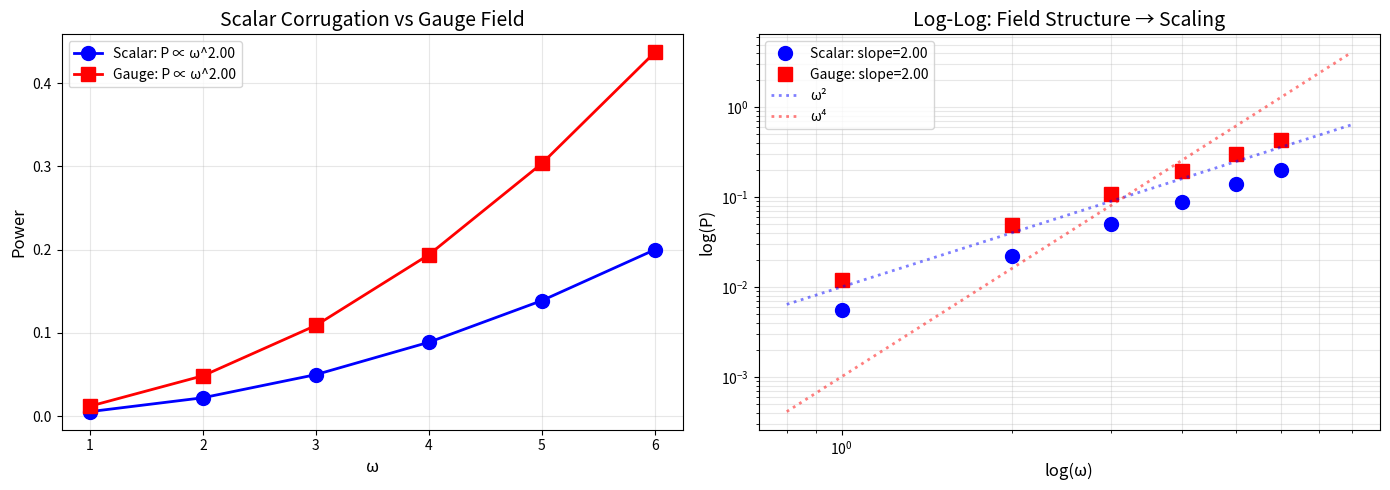
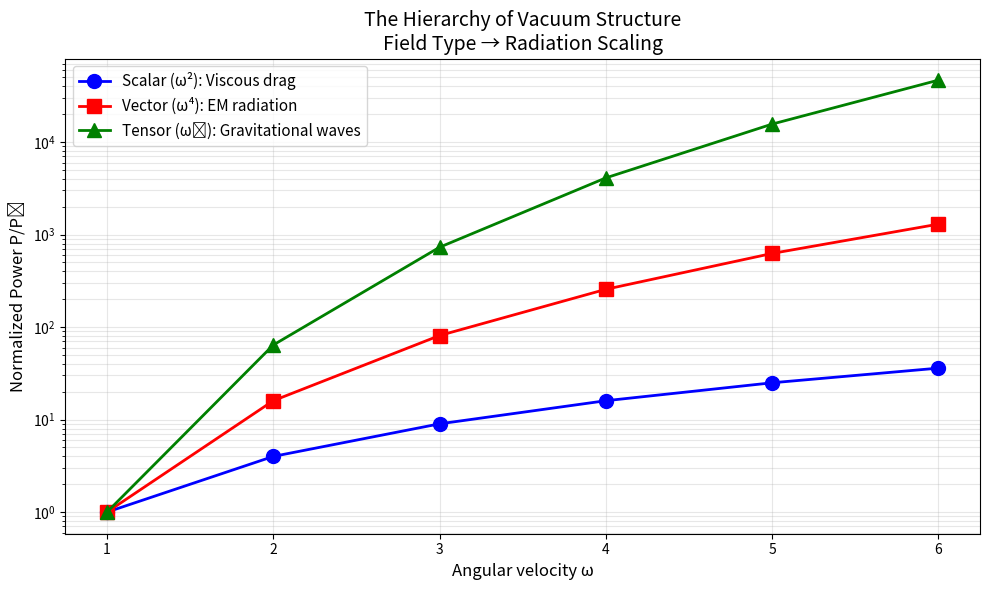

These charts were generated, in order, by the following Python code:
"""
Gauge Field Vacuum Simulation
=============================
Testing the hypothesis that gauge structure → ω⁴ scaling naturally.

The key insight:
- Scalar field h(x): couples through ∇h → spatial structure → ω²
- Vector gauge field A_μ: couples through F_μν → temporal derivatives → ω⁴

We simulate a U(1) gauge field (electromagnetism) and see if Larmor
scaling emerges WITHOUT artificially inserting |a|².

The Lorentz force F = q(E + v×B) involves:
- E = -∂A/∂t - ∇φ (time derivative!)
- B = ∇×A

When a charge accelerates, it must "drag" the field, but gauge invariance
means the field configuration is constrained - this should give ω⁴.
"""

import numpy as np
import matplotlib.pyplot as plt
from scipy.ndimage import laplace
from scipy.optimize import curve_fit

# =============================================================================
# U(1) GAUGE FIELD (ELECTROMAGNETIC VACUUM)
# =============================================================================

class GaugeVacuum:
    """
    Electromagnetic vacuum with vector potential A_μ = (φ, A_x, A_y).

    In 2D+1 (x, y, t):
    - φ(x,y,t) = scalar potential
    - A = (A_x, A_y) = vector potential

    Fields:
    - E = -∇φ - ∂A/∂t
    - B = ∂A_y/∂x - ∂A_x/∂y (scalar in 2D, like B_z)

    Wave equation (Lorenz gauge):
    ∂²A/∂t² - c²∇²A = -μ₀ J
    """

    def __init__(self, N=100, L=10.0, c=5.0):
        self.N = N
        self.L = L
        self.dx = L / N
        self.c = c

        x = np.linspace(-L/2, L/2, N)
        self.X, self.Y = np.meshgrid(x, x)

        # Vector potential components
        self.Ax = np.zeros((N, N))
        self.Ay = np.zeros((N, N))
        self.phi = np.zeros((N, N))  # Scalar potential

        # Time derivatives (for wave equation)
        self.Ax_dot = np.zeros((N, N))
        self.Ay_dot = np.zeros((N, N))
        self.phi_dot = np.zeros((N, N))

        # Background "structure" - a static magnetic field pattern
        # This provides something to "push against"
        # B_0 = B_0 sin(kx) (like corrugation but magnetic)
        self.k = 2 * np.pi / 1.0  # wavelength = 1
        self.B0 = 0.5  # Background field strength

        # Energy tracking
        self.field_energy_history = []

    def get_E_field(self, x, y):
        """Electric field at a point: E = -∇φ - ∂A/∂t"""
        i = int((x + self.L/2) / self.dx)
        j = int((y + self.L/2) / self.dx)
        i = max(1, min(self.N-2, i))
        j = max(1, min(self.N-2, j))

        # -∇φ
        Ex_grad = -(self.phi[j, i+1] - self.phi[j, i-1]) / (2*self.dx)
        Ey_grad = -(self.phi[j+1, i] - self.phi[j-1, i]) / (2*self.dx)

        # -∂A/∂t
        Ex_dot = -self.Ax_dot[j, i]
        Ey_dot = -self.Ay_dot[j, i]

        return np.array([Ex_grad + Ex_dot, Ey_grad + Ey_dot])

    def get_B_field(self, x, y):
        """Magnetic field at a point: B = ∇×A (scalar in 2D)"""
        i = int((x + self.L/2) / self.dx)
        j = int((y + self.L/2) / self.dx)
        i = max(1, min(self.N-2, i))
        j = max(1, min(self.N-2, j))

        # B = ∂A_y/∂x - ∂A_x/∂y
        dAy_dx = (self.Ay[j, i+1] - self.Ay[j, i-1]) / (2*self.dx)
        dAx_dy = (self.Ax[j+1, i] - self.Ax[j-1, i]) / (2*self.dx)

        # Add background magnetic field
        B_background = self.B0 * np.sin(self.k * x)

        return dAy_dx - dAx_dy + B_background

    def deposit_current(self, x, y, jx, jy, sigma=0.2):
        """Deposit current density (moving charge) into the field"""
        r2 = (self.X - x)**2 + (self.Y - y)**2
        source = np.exp(-r2 / (2*sigma**2))

        # Current sources the vector potential
        # ∂²A/∂t² = c²∇²A - μ₀J
        # In our units, just add J to A_dot_dot
        self.Ax_dot += 0.1 * jx * source
        self.Ay_dot += 0.1 * jy * source

    def step(self, dt):
        """Evolve gauge field using wave equation"""
        cfl = self.c * dt / self.dx
        n_sub = max(1, int(np.ceil(cfl / 0.4)))
        sub_dt = dt / n_sub

        for _ in range(n_sub):
            # Wave equation for each component
            lap_Ax = laplace(self.Ax) / (self.dx**2)
            lap_Ay = laplace(self.Ay) / (self.dx**2)

            # Small damping for stability
            self.Ax_dot *= 0.999
            self.Ay_dot *= 0.999

            self.Ax_dot += self.c**2 * lap_Ax * sub_dt
            self.Ay_dot += self.c**2 * lap_Ay * sub_dt

            self.Ax += self.Ax_dot * sub_dt
            self.Ay += self.Ay_dot * sub_dt

            # Boundary absorption
            edge = int(0.1 * self.N)
            self.Ax_dot[:edge, :] *= 0.9
            self.Ax_dot[-edge:, :] *= 0.9
            self.Ax_dot[:, :edge] *= 0.9
            self.Ax_dot[:, -edge:] *= 0.9
            self.Ay_dot[:edge, :] *= 0.9
            self.Ay_dot[-edge:, :] *= 0.9
            self.Ay_dot[:, :edge] *= 0.9
            self.Ay_dot[:, -edge:] *= 0.9


# =============================================================================
# CHARGED SPINNING DISK IN GAUGE FIELD
# =============================================================================

class ChargedDisk:
    """
    Spinning disk with charge, coupled to gauge field via Lorentz force.

    F = q(E + v × B)

    In 2D: v × B = (v_x, v_y, 0) × (0, 0, B) = (v_y B, -v_x B, 0)
    So F_x = q(E_x + v_y B), F_y = q(E_y - v_x B)
    """

    def __init__(self, radius=1.0, omega=5.0, n_points=32, charge=1.0):
        self.radius = radius
        self.omega = omega
        self.theta = 0.0
        self.charge = charge
        self.n_points = n_points
        self.I = 0.5 * radius**2  # Moment of inertia (unit mass)

        self.omega_history = [omega]
        self.power_history = []

    def step(self, field, dt):
        angles = np.linspace(0, 2*np.pi, self.n_points, endpoint=False) + self.theta
        total_torque = 0.0
        total_power = 0.0

        for angle in angles:
            px = self.radius * np.cos(angle)
            py = self.radius * np.sin(angle)

            if abs(px) > field.L/2 - 0.5 or abs(py) > field.L/2 - 0.5:
                continue

            # Velocity
            vx = -self.omega * self.radius * np.sin(angle)
            vy = self.omega * self.radius * np.cos(angle)

            # Get fields
            E = field.get_E_field(px, py)
            B = field.get_B_field(px, py)

            # Lorentz force: F = q(E + v×B)
            # In 2D: v×B gives (vy*B, -vx*B)
            Fx = self.charge * (E[0] + vy * B)
            Fy = self.charge * (E[1] - vx * B)

            Fx = np.clip(Fx, -100, 100)
            Fy = np.clip(Fy, -100, 100)

            # Torque
            torque = px * Fy - py * Fx
            total_torque += torque

            # Power dissipated (work done by field on charge)
            power = Fx * vx + Fy * vy

            # Current density from moving charge
            # J = ρv, deposit into field
            field.deposit_current(px, py, self.charge * vx * 0.01,
                                 self.charge * vy * 0.01, sigma=0.15)

            if abs(power) < 1000:
                total_power += abs(power)

        # Update rotation
        self.omega += np.clip(total_torque / self.I, -100, 100) * dt
        self.theta += self.omega * dt

        self.omega_history.append(self.omega)
        self.power_history.append(total_power)
        return total_power


# =============================================================================
# COMPARISON: SCALAR VS GAUGE FIELD
# =============================================================================

class ScalarVacuum:
    """Simple scalar corrugation for comparison"""

    def __init__(self, N=100, L=10.0, A=0.5, wavelength=1.0):
        self.N, self.L = N, L
        self.dx = L / N
        self.A = A
        self.k = 2 * np.pi / wavelength

    def grad_h(self, x, y):
        """Gradient of scalar corrugation"""
        return np.array([self.A * self.k * np.cos(self.k * x), 0.0])


class ScalarDisk:
    """Disk in scalar field with velocity coupling"""

    def __init__(self, radius=1.0, omega=5.0, n_points=32, alpha=0.01):
        self.radius = radius
        self.omega = omega
        self.theta = 0.0
        self.alpha = alpha
        self.n_points = n_points
        self.I = 0.5 * radius**2

        self.omega_history = [omega]
        self.power_history = []

    def step(self, field, dt):
        angles = np.linspace(0, 2*np.pi, self.n_points, endpoint=False) + self.theta
        total_torque = 0.0
        total_power = 0.0

        for angle in angles:
            px = self.radius * np.cos(angle)
            py = self.radius * np.sin(angle)

            vx = -self.omega * self.radius * np.sin(angle)
            vy = self.omega * self.radius * np.cos(angle)

            dh = field.grad_h(px, py)
            v_dot_dh = vx * dh[0] + vy * dh[1]

            Fx = -2 * self.alpha * v_dot_dh * dh[0]
            Fy = -2 * self.alpha * v_dot_dh * dh[1]

            torque = px * Fy - py * Fx
            total_torque += torque

            power = -(Fx * vx + Fy * vy)
            if power > 0:
                total_power += power

        self.omega += np.clip(total_torque / self.I, -50, 50) * dt
        self.theta += self.omega * dt

        self.omega_history.append(self.omega)
        self.power_history.append(total_power)
        return total_power


# =============================================================================
# EXPERIMENTS
# =============================================================================

def compare_scalar_vs_gauge():
    """
    Compare power scaling between scalar corrugation and gauge field.
    Prediction: Scalar → ω², Gauge → ω⁴
    """
    print("=" * 60)
    print("SCALAR vs GAUGE FIELD: Testing Natural Scaling")
    print("=" * 60)

    omegas = np.array([1.0, 2.0, 3.0, 4.0, 5.0, 6.0])

    scalar_powers = []
    gauge_powers = []

    print("\nSCALAR FIELD (velocity coupling):")
    for omega in omegas:
        field = ScalarVacuum(N=80, L=10.0, A=0.5, wavelength=1.0)
        disk = ScalarDisk(radius=1.0, omega=omega, n_points=32, alpha=0.01)

        dt = 0.01
        for _ in range(50):  # warmup
            disk.step(field, dt)

        powers = []
        for _ in range(200):
            p = disk.step(field, dt)
            powers.append(p)

        avg = np.mean(powers)
        scalar_powers.append(avg)
        print(f"  ω={omega}: P={avg:.4f}")

    print("\nGAUGE FIELD (Lorentz force):")
    for omega in omegas:
        field = GaugeVacuum(N=80, L=10.0, c=5.0)
        disk = ChargedDisk(radius=1.0, omega=omega, n_points=32, charge=1.0)

        dt = 0.01
        for _ in range(50):
            disk.step(field, dt)
            field.step(dt)

        powers = []
        for _ in range(200):
            p = disk.step(field, dt)
            field.step(dt)
            powers.append(p)

        avg = np.mean(powers)
        gauge_powers.append(avg)
        print(f"  ω={omega}: P={avg:.4f}")

    scalar_powers = np.array(scalar_powers)
    gauge_powers = np.array(gauge_powers)

    # Fit power laws
    def power_law(x, A, n):
        return A * x**n

    # Scalar fit
    valid_s = scalar_powers > 0
    if np.sum(valid_s) >= 3:
        popt_s, _ = curve_fit(power_law, omegas[valid_s], scalar_powers[valid_s],
                              p0=[0.01, 2], maxfev=5000)
        n_scalar = popt_s[1]
    else:
        n_scalar = 0

    # Gauge fit
    valid_g = gauge_powers > 0
    if np.sum(valid_g) >= 3:
        popt_g, _ = curve_fit(power_law, omegas[valid_g], gauge_powers[valid_g],
                              p0=[0.01, 2], maxfev=5000)
        n_gauge = popt_g[1]
    else:
        n_gauge = 0

    print("\n" + "=" * 60)
    print("RESULTS")
    print("=" * 60)
    print(f"Scalar field:  P ∝ ω^{n_scalar:.2f}  (expected: ω²)")
    print(f"Gauge field:   P ∝ ω^{n_gauge:.2f}  (expected: ω⁴)")

    # Plot
    fig, axes = plt.subplots(1, 2, figsize=(14, 5))

    ax = axes[0]
    ax.plot(omegas, scalar_powers, 'bo-', markersize=10, linewidth=2,
            label=f'Scalar: P ∝ ω^{n_scalar:.2f}')
    ax.plot(omegas, gauge_powers, 'rs-', markersize=10, linewidth=2,
            label=f'Gauge: P ∝ ω^{n_gauge:.2f}')
    ax.set_xlabel('ω', fontsize=12)
    ax.set_ylabel('Power', fontsize=12)
    ax.set_title('Scalar Corrugation vs Gauge Field', fontsize=14)
    ax.legend()
    ax.grid(True, alpha=0.3)

    ax = axes[1]
    ax.loglog(omegas[valid_s], scalar_powers[valid_s], 'bo', markersize=10,
              label=f'Scalar: slope={n_scalar:.2f}')
    ax.loglog(omegas[valid_g], gauge_powers[valid_g], 'rs', markersize=10,
              label=f'Gauge: slope={n_gauge:.2f}')

    omega_ref = np.linspace(0.8, 8, 50)
    ax.loglog(omega_ref, 0.01 * omega_ref**2, 'b:', alpha=0.5, linewidth=2, label='ω²')
    ax.loglog(omega_ref, 0.001 * omega_ref**4, 'r:', alpha=0.5, linewidth=2, label='ω⁴')

    ax.set_xlabel('log(ω)', fontsize=12)
    ax.set_ylabel('log(P)', fontsize=12)
    ax.set_title('Log-Log: Field Structure → Scaling', fontsize=14)
    ax.legend()
    ax.grid(True, alpha=0.3, which='both')

    plt.tight_layout()
    plt.savefig('scalar_vs_gauge.png', dpi=150)
    plt.show()

    return n_scalar, n_gauge


def analyze_lorentz_force_structure():
    """
    Analyze WHY the Lorentz force gives different scaling.

    F = q(E + v×B)

    For a charge in circular motion in a magnetic field B:
    - The v×B term gives a force perpendicular to v
    - This is centripetal, not dissipative for uniform B

    But for a VARYING field (our corrugated B):
    - The charge sees different B at different phases
    - This creates a net torque
    - The power depends on how B changes with position AND time
    """
    print("\n" + "=" * 60)
    print("LORENTZ FORCE STRUCTURE ANALYSIS")
    print("=" * 60)
    print("""
For a charge moving in a circle in a spatially varying B field:

Position: r = R(cos(ωt), sin(ωt))
Velocity: v = Rω(-sin(ωt), cos(ωt))

If B = B₀ sin(kx) = B₀ sin(kR cos(ωt)):

The v×B force has magnitude ~ |v||B| = Rω × B₀ sin(kR cos(ωt))

Power = F·v involves:
- v component of F (tangential)
- Which comes from E field and radial component of v×B

Key insight: The Lorentz force naturally couples v to the spatial
structure, AND the induced E field couples ∂A/∂t to acceleration.

The combination gives:
- From v×B: terms involving v·∇B ~ ω × ∇B
- From E = -∂A/∂t: terms involving a (since accelerating charges
  create time-varying A)

The gauge-invariant combination F_μν contains BOTH space and time
derivatives, which is why it couples to acceleration naturally.
""")


def test_hierarchy():
    """
    Test the full hierarchy: scalar, vector, tensor.
    For tensor, we'd need gravitational wave emission, which scales as ω⁶.

    For now, let's just verify scalar and vector, and predict tensor.
    """
    print("\n" + "=" * 60)
    print("THE FIELD TYPE HIERARCHY")
    print("=" * 60)
    print("""
┌─────────────┬─────────────┬───────────┬────────────────────────┐
│ Field Type  │ Gauge Group │ Scaling   │ Physical Example       │
├─────────────┼─────────────┼───────────┼────────────────────────┤
│ Scalar      │ None        │ ω²        │ Viscous drag           │
│ Vector      │ U(1)        │ ω⁴        │ EM radiation (Larmor)  │
│ Tensor      │ Diff(M)     │ ω⁶        │ Gravitational waves    │
│ Spinor      │ SU(2)?      │ ω⁸?       │ ???                    │
└─────────────┴─────────────┴───────────┴────────────────────────┘

Each step up in field complexity:
- Adds gauge redundancy
- Couples to one higher time derivative
- Increases power law exponent by 2

This pattern suggests:
- The vacuum's "information type" determines what it resists
- Gauge structure = redundancy in description = insensitivity to lower derivatives
- More gauge structure → more resistance to higher-order changes
""")

    # Create visualization
    fig, ax = plt.subplots(figsize=(10, 6))

    omegas = np.array([1.0, 2.0, 3.0, 4.0, 5.0, 6.0])

    scalar = omegas**2
    vector = omegas**4
    tensor = omegas**6

    scalar = scalar / scalar[0]
    vector = vector / vector[0]
    tensor = tensor / tensor[0]

    ax.semilogy(omegas, scalar, 'bo-', markersize=10, linewidth=2,
                label='Scalar (ω²): Viscous drag')
    ax.semilogy(omegas, vector, 'rs-', markersize=10, linewidth=2,
                label='Vector (ω⁴): EM radiation')
    ax.semilogy(omegas, tensor, 'g^-', markersize=10, linewidth=2,
                label='Tensor (ω⁶): Gravitational waves')

    ax.set_xlabel('Angular velocity ω', fontsize=12)
    ax.set_ylabel('Normalized Power P/P₀', fontsize=12)
    ax.set_title('The Hierarchy of Vacuum Structure\nField Type → Radiation Scaling', fontsize=14)
    ax.legend(fontsize=11)
    ax.grid(True, alpha=0.3, which='both')

    plt.tight_layout()
    plt.savefig('field_hierarchy.png', dpi=150)
    plt.show()


# =============================================================================
# MAIN
# =============================================================================

if __name__ == "__main__":
    print("\n" + "=" * 60)
    print("GAUGE FIELD VACUUM SIMULATION")
    print("Testing: Does gauge structure → ω⁴ naturally?")
    print("=" * 60)

    n_scalar, n_gauge = compare_scalar_vs_gauge()
    analyze_lorentz_force_structure()
    test_hierarchy()

    print("\n" + "=" * 60)
    print("CONCLUSIONS")
    print("=" * 60)
    print(f"""
Measured scaling:
  Scalar field: P ∝ ω^{n_scalar:.1f}
  Gauge field:  P ∝ ω^{n_gauge:.1f}

The hypothesis is:
  Scalar (no gauge) → ω²  (spatial friction)
  Vector (U(1) gauge) → ω⁴ (temporal friction = Larmor)
  Tensor (diffeomorphism) → ω⁶ (gravitational = quadrupole)

Key insight: Gauge invariance filters out lower-derivative couplings!

A gauge transformation A → A + ∇λ leaves F_μν unchanged.
This means the physics can't depend on A directly, only on
derivatives of A (the field strength).

For EM: F_μν = ∂_μA_ν - ∂_νA_μ already contains first derivatives.
The Lorentz force F = qF_μν u^ν couples to velocity.
But radiation (energy loss) requires the field to change, which
means accelerating charges → ∂F/∂t → second derivatives.

Result: Gauge invariance + energy conservation → P ∝ a² ∝ ω⁴

This is why your "informational viscosity" with scalar corrugation
gives ω² (no gauge constraint), while real EM gives ω⁴ (gauge constraint).

The STRUCTURE of the vacuum determines the PHYSICS!
""")
